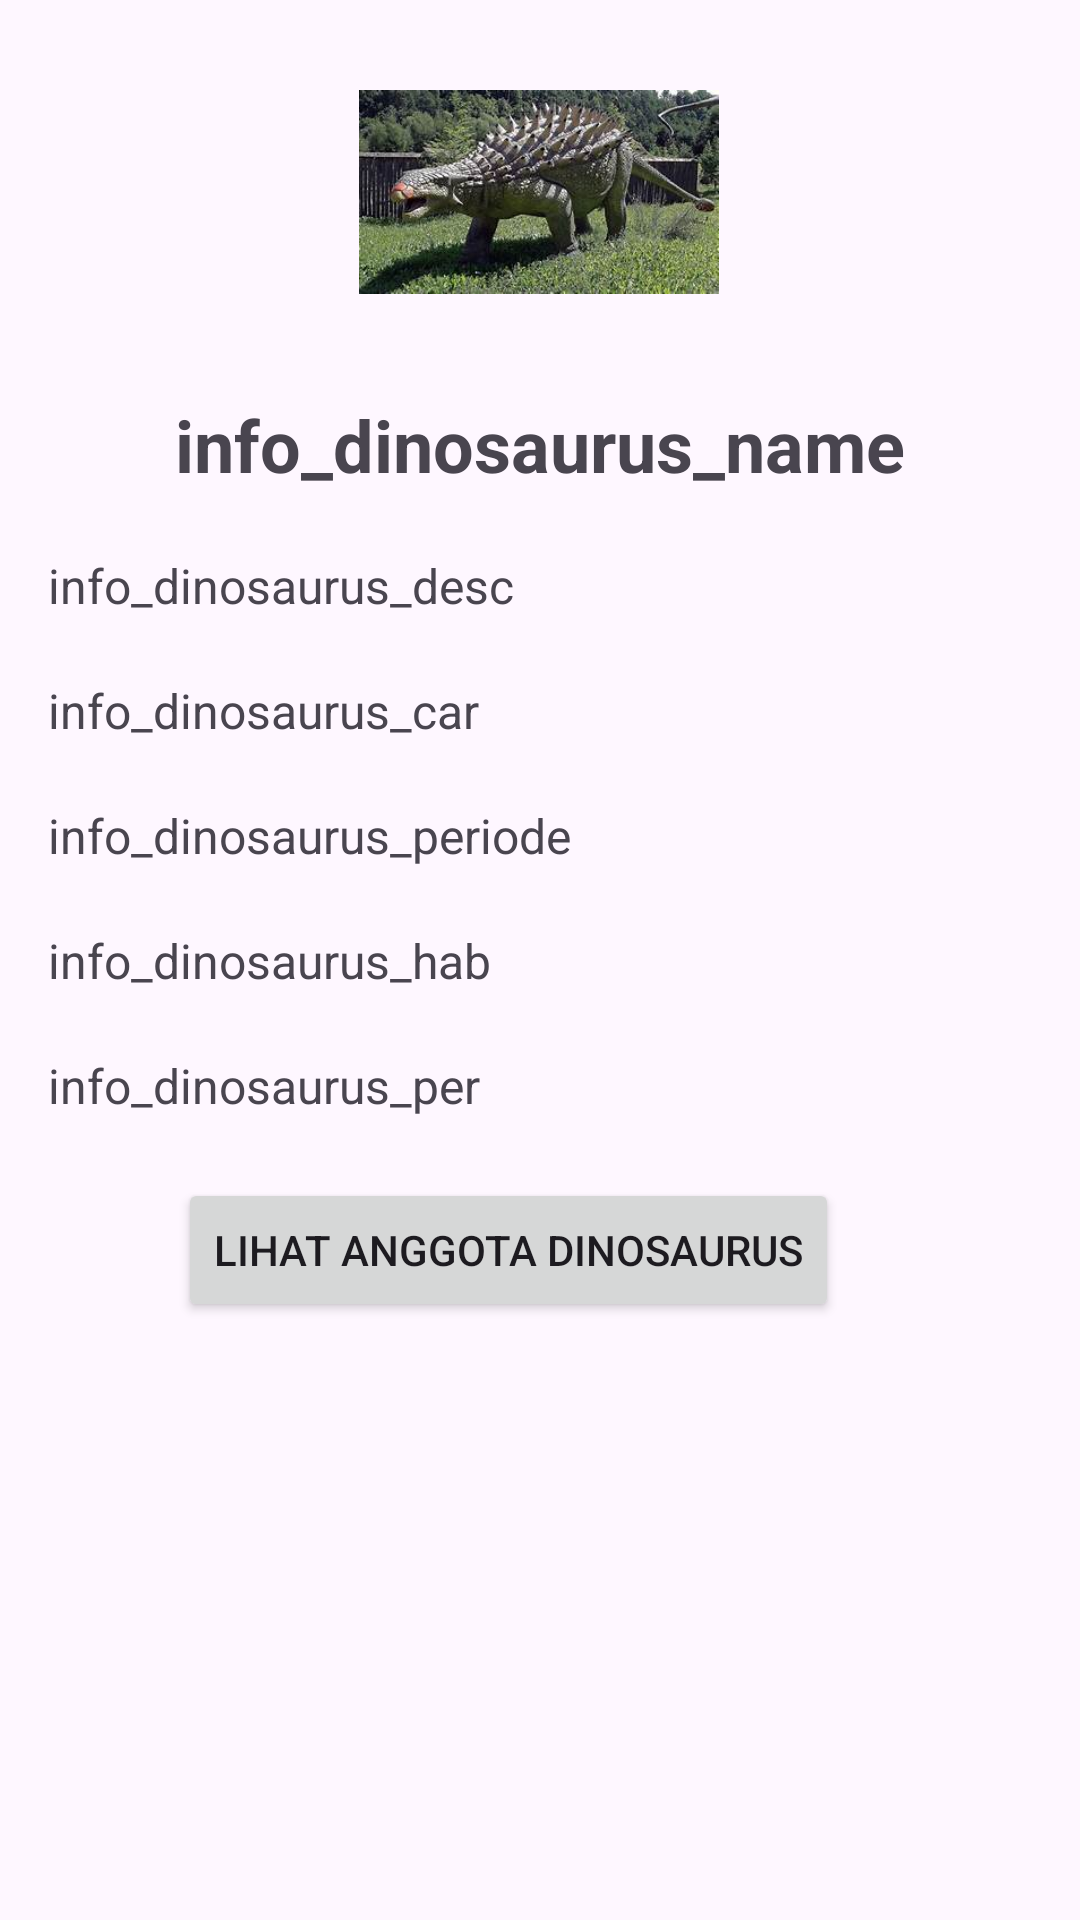

Write the Android layout XML for this screen, with the resource values it uses.
<!-- AndroidManifest.xml: application theme Theme.MyRecycleView -->
<!-- res/layout/activity_detail.xml -->
<?xml version="1.0" encoding="utf-8"?>
<ScrollView
    xmlns:android="http://schemas.android.com/apk/res/android"
    xmlns:app="http://schemas.android.com/apk/res-auto"
    xmlns:tools="http://schemas.android.com/tools"
    android:layout_width="match_parent"
    android:layout_height="wrap_content"
    android:contentDescription="@string/riskianaomi_app_name"
    tools:context=".DetailActivity">

    <androidx.constraintlayout.widget.ConstraintLayout
        android:layout_width="match_parent"
        android:layout_height="wrap_content"
        android:paddingBottom="100dp">

        


        <ImageView
            android:id="@+id/dinosaurus_icon_riskia"
            android:layout_width="120dp"
            android:layout_height="120dp"
            android:layout_marginTop="4dp"
            android:contentDescription="info_dinosaurus_icon"
            android:src="@drawable/ankylosauria"
            app:layout_constraintEnd_toEndOf="parent"
            app:layout_constraintHorizontal_bias="0.498"
            app:layout_constraintStart_toStartOf="parent"
            app:layout_constraintTop_toTopOf="parent"
            tools:ignore="ImageContrastCheck" />

        <TextView
            android:id="@+id/dinosaurus_names_riskianaomi"
            android:layout_width="wrap_content"
            android:layout_height="wrap_content"
            android:layout_marginTop="8dp"
            android:text="info_dinosaurus_name"
            android:textSize="24sp"
            android:textStyle="bold"
            app:layout_constraintEnd_toEndOf="parent"
            app:layout_constraintStart_toStartOf="parent"
            app:layout_constraintTop_toBottomOf="@id/dinosaurus_icon_riskia"
            tools:ignore="UnknownId" />

        <TextView
            android:id="@+id/dinosaurus_descripsi_riskianaomi"
            android:layout_width="0dp"
            android:layout_height="wrap_content"
            android:layout_marginStart="16dp"
            android:layout_marginTop="20dp"
            android:layout_marginEnd="16dp"
            android:text="info_dinosaurus_desc"
            android:textAlignment="textStart"
            android:textSize="16sp"
            app:layout_constraintEnd_toEndOf="parent"
            app:layout_constraintHorizontal_bias="0.0"
            app:layout_constraintStart_toStartOf="parent"
            app:layout_constraintTop_toBottomOf="@+id/dinosaurus_names_riskianaomi" />

        <TextView
            android:id="@+id/dinosaurus_periode_riskianaomi"
            android:layout_width="0dp"
            android:layout_height="wrap_content"
            android:layout_marginStart="16dp"
            android:layout_marginTop="20dp"
            android:layout_marginEnd="16dp"
            android:text="info_dinosaurus_periode"
            android:textAlignment="textStart"
            android:textSize="16sp"
            app:layout_constraintEnd_toEndOf="parent"
            app:layout_constraintHorizontal_bias="0.0"
            app:layout_constraintStart_toStartOf="parent"
            app:layout_constraintTop_toBottomOf="@+id/dinosaurus_Car_riskianaomi" />

        <TextView
            android:id="@+id/dinosaurus_Car_riskianaomi"
            android:layout_width="0dp"
            android:layout_height="wrap_content"
            android:layout_marginStart="16dp"
            android:layout_marginTop="20dp"
            android:layout_marginEnd="16dp"
            android:text="info_dinosaurus_car"
            android:textAlignment="textStart"
            android:textSize="16sp"
            app:layout_constraintEnd_toEndOf="parent"
            app:layout_constraintHorizontal_bias="0.0"
            app:layout_constraintStart_toStartOf="parent"
            app:layout_constraintTop_toBottomOf="@+id/dinosaurus_descripsi_riskianaomi" />

        <TextView
            android:id="@+id/dinosaurus_Per_riskianaomi"
            android:layout_width="0dp"
            android:layout_height="wrap_content"
            android:layout_marginStart="16dp"
            android:layout_marginTop="20dp"
            android:layout_marginEnd="16dp"
            android:text="info_dinosaurus_per"
            android:textAlignment="textStart"
            android:textSize="16sp"
            app:layout_constraintEnd_toEndOf="parent"
            app:layout_constraintHorizontal_bias="0.0"
            app:layout_constraintStart_toStartOf="parent"
            app:layout_constraintTop_toBottomOf="@+id/dinosaurus_Hab_riskianaomi"
            tools:ignore="UnknownId" />

        <TextView
            android:id="@+id/dinosaurus_Hab_riskianaomi"
            android:layout_width="0dp"
            android:layout_height="wrap_content"
            android:layout_marginStart="16dp"
            android:layout_marginTop="20dp"
            android:layout_marginEnd="16dp"
            android:text="info_dinosaurus_hab"
            android:textAlignment="textStart"
            android:textSize="16sp"
            app:layout_constraintEnd_toEndOf="parent"
            app:layout_constraintHorizontal_bias="0.0"
            app:layout_constraintStart_toStartOf="parent"
            app:layout_constraintTop_toBottomOf="@+id/dinosaurus_periode_riskianaomi" />

        <Button
            android:id="@+id/showMembersButton"
            android:layout_width="wrap_content"
            android:layout_height="wrap_content"
            android:layout_marginTop="20dp"
            android:onClick="onShowMembersButtonClick"
            android:text="Lihat Anggota Dinosaurus"
            app:layout_constraintEnd_toEndOf="parent"
            app:layout_constraintHorizontal_bias="0.426"
            app:layout_constraintStart_toStartOf="parent"
            app:layout_constraintTop_toBottomOf="@+id/dinosaurus_Per_riskianaomi" />

    </androidx.constraintlayout.widget.ConstraintLayout>
</ScrollView>
<!-- resources referenced by this layout -->
<resources>
  <!-- drawable ankylosauria: jpeg bitmap (drawable, 19220 bytes) -->
  <string name="riskianaomi_app_name">Dinosaurus</string>
  <style name="Theme.MyRecycleView" parent="Base.Theme.MyRecycleView" />
  <style name="Base.Theme.MyRecycleView" parent="Theme.Material3.Light">
          
          
      </style>
</resources>
